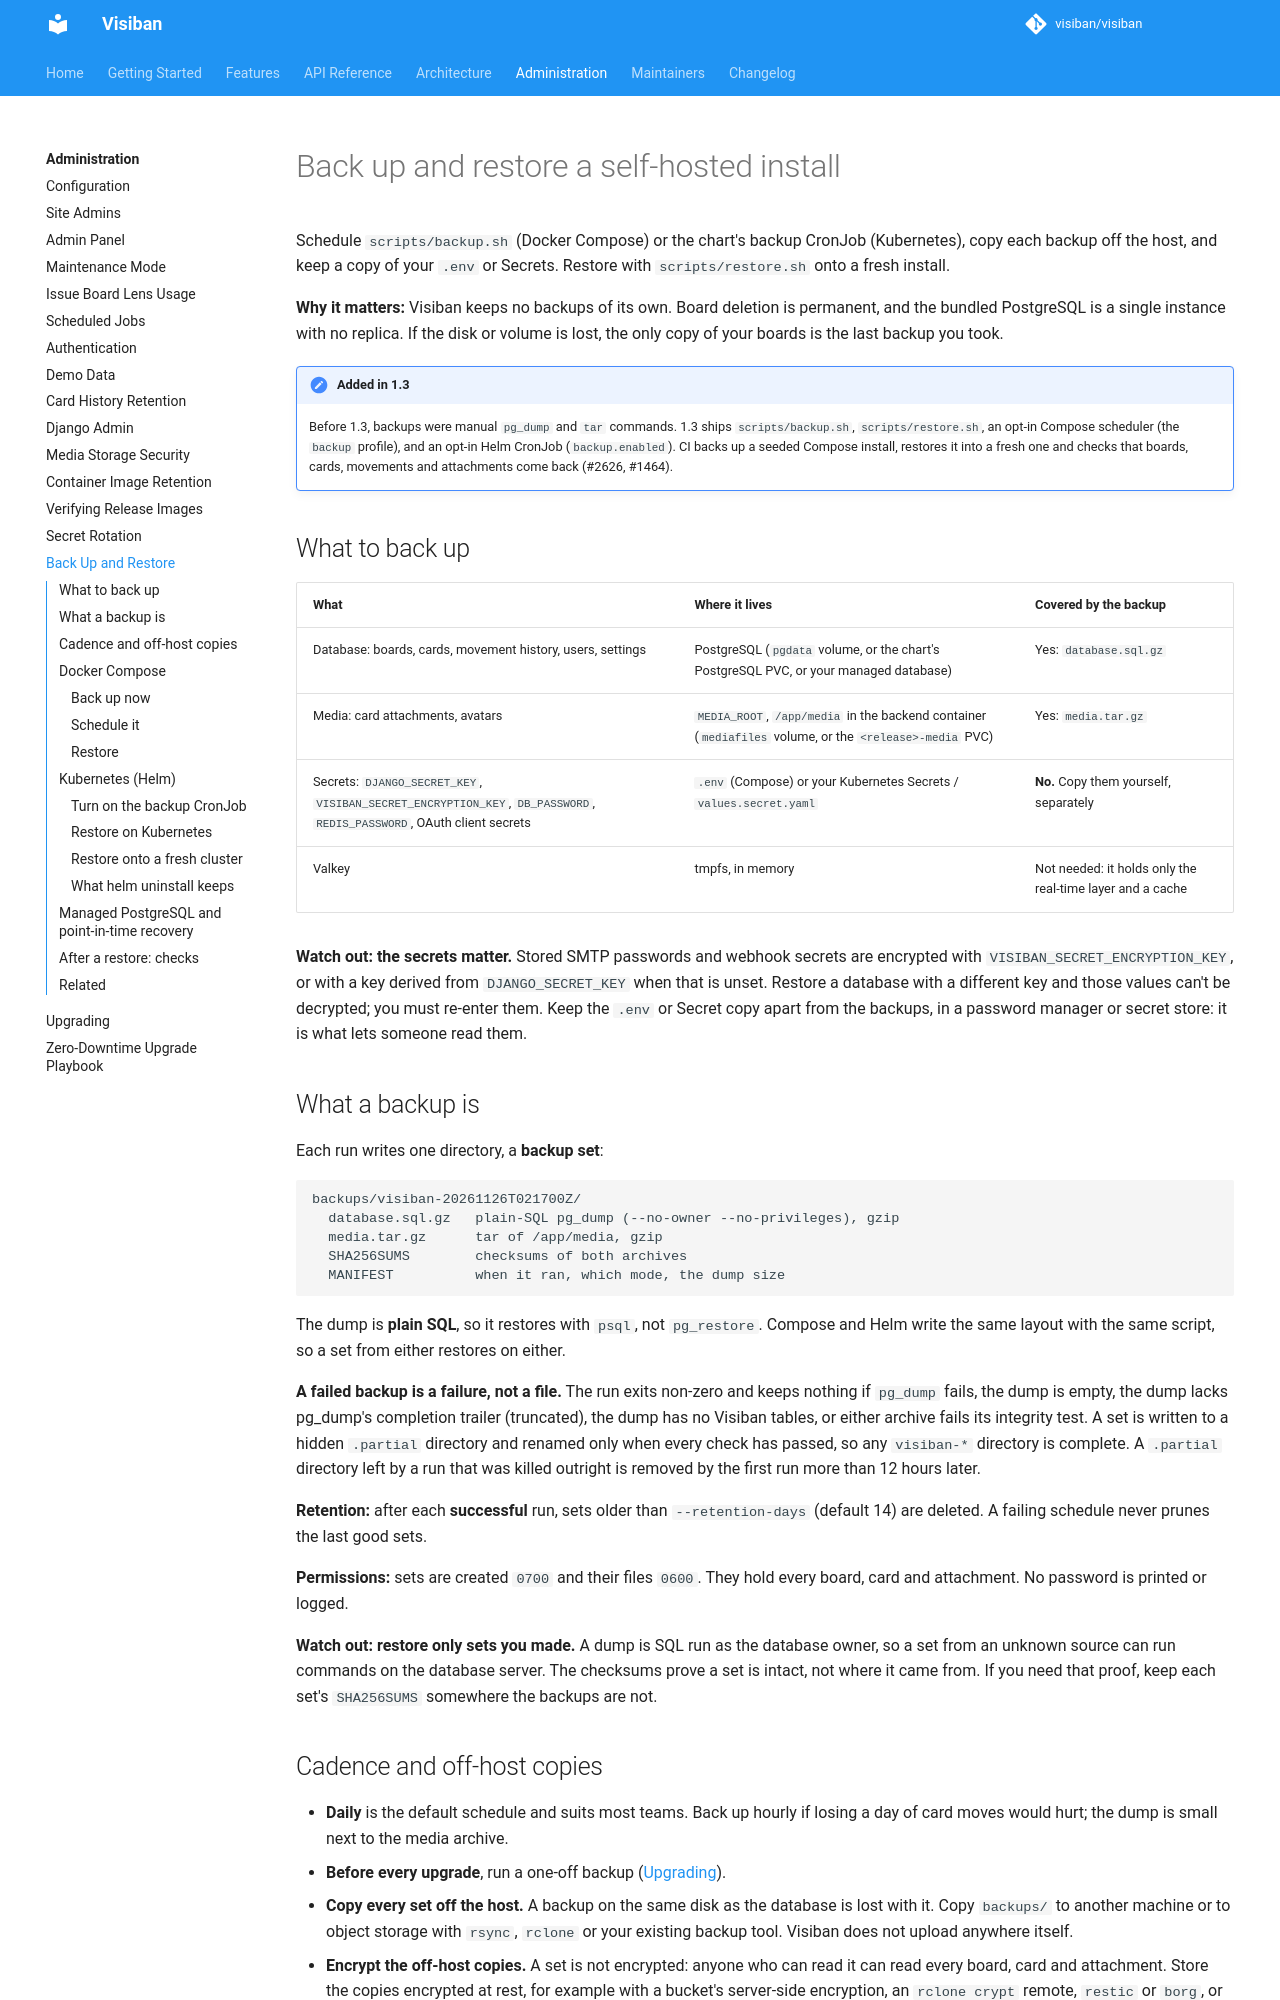

repository: visiban/visiban · page: v1.2.0/administration/backup-and-restore/index.html · generator: mkdocs

# Back up and restore a self-hosted install

Schedule `scripts/backup.sh` (Docker Compose) or the chart's backup CronJob (Kubernetes), copy each backup off the host, and keep a copy of your `.env` or Secrets. Restore with `scripts/restore.sh` onto a fresh install.

**Why it matters:** Visiban keeps no backups of its own. Board deletion is permanent, and the bundled PostgreSQL is a single instance with no replica. If the disk or volume is lost, the only copy of your boards is the last backup you took.

!!! note "Added in 1.3"
    Before 1.3, backups were manual `pg_dump` and `tar` commands. 1.3 ships `scripts/backup.sh`, `scripts/restore.sh`, an opt-in Compose scheduler (the `backup` profile), and an opt-in Helm CronJob (`backup.enabled`). CI backs up a seeded Compose install, restores it into a fresh one and checks that boards, cards, movements and attachments come back (#2626, #1464).

## What to back up

| What | Where it lives | Covered by the backup |
|---|---|---|
| Database: boards, cards, movement history, users, settings | PostgreSQL (`pgdata` volume, or the chart's PostgreSQL PVC, or your managed database) | Yes: `database.sql.gz` |
| Media: card attachments, avatars | `MEDIA_ROOT`, `/app/media` in the backend container (`mediafiles` volume, or the `<release>-media` PVC) | Yes: `media.tar.gz` |
| Secrets: `DJANGO_SECRET_KEY`, `VISIBAN_SECRET_ENCRYPTION_KEY`, `DB_PASSWORD`, `REDIS_PASSWORD`, OAuth client secrets | `.env` (Compose) or your Kubernetes Secrets / `values.secret.yaml` | **No.** Copy them yourself, separately |
| Valkey | tmpfs, in memory | Not needed: it holds only the real-time layer and a cache |

**Watch out: the secrets matter.** Stored SMTP passwords and webhook secrets are encrypted with `VISIBAN_SECRET_ENCRYPTION_KEY`, or with a key derived from `DJANGO_SECRET_KEY` when that is unset. Restore a database with a different key and those values can't be decrypted; you must re-enter them. Keep the `.env` or Secret copy apart from the backups, in a password manager or secret store: it is what lets someone read them.

## What a backup is

Each run writes one directory, a **backup set**:

```text
backups/visiban-20261126T021700Z/
  database.sql.gz   plain-SQL pg_dump (--no-owner --no-privileges), gzip
  media.tar.gz      tar of /app/media, gzip
  SHA256SUMS        checksums of both archives
  MANIFEST          when it ran, which mode, the dump size
```

The dump is **plain SQL**, so it restores with `psql`, not `pg_restore`. Compose and Helm write the same layout with the same script, so a set from either restores on either.

**A failed backup is a failure, not a file.** The run exits non-zero and keeps nothing if `pg_dump` fails, the dump is empty, the dump lacks pg_dump's completion trailer (truncated), the dump has no Visiban tables, or either archive fails its integrity test. A set is written to a hidden `.partial` directory and renamed only when every check has passed, so any `visiban-*` directory is complete. A `.partial` directory left by a run that was killed outright is removed by the first run more than 12 hours later.

**Retention:** after each **successful** run, sets older than `--retention-days` (default 14) are deleted. A failing schedule never prunes the last good sets.

**Permissions:** sets are created `0700` and their files `0600`. They hold every board, card and attachment. No password is printed or logged.

**Watch out: restore only sets you made.** A dump is SQL run as the database owner, so a set from an unknown source can run commands on the database server. The checksums prove a set is intact, not where it came from. If you need that proof, keep each set's `SHA256SUMS` somewhere the backups are not.
